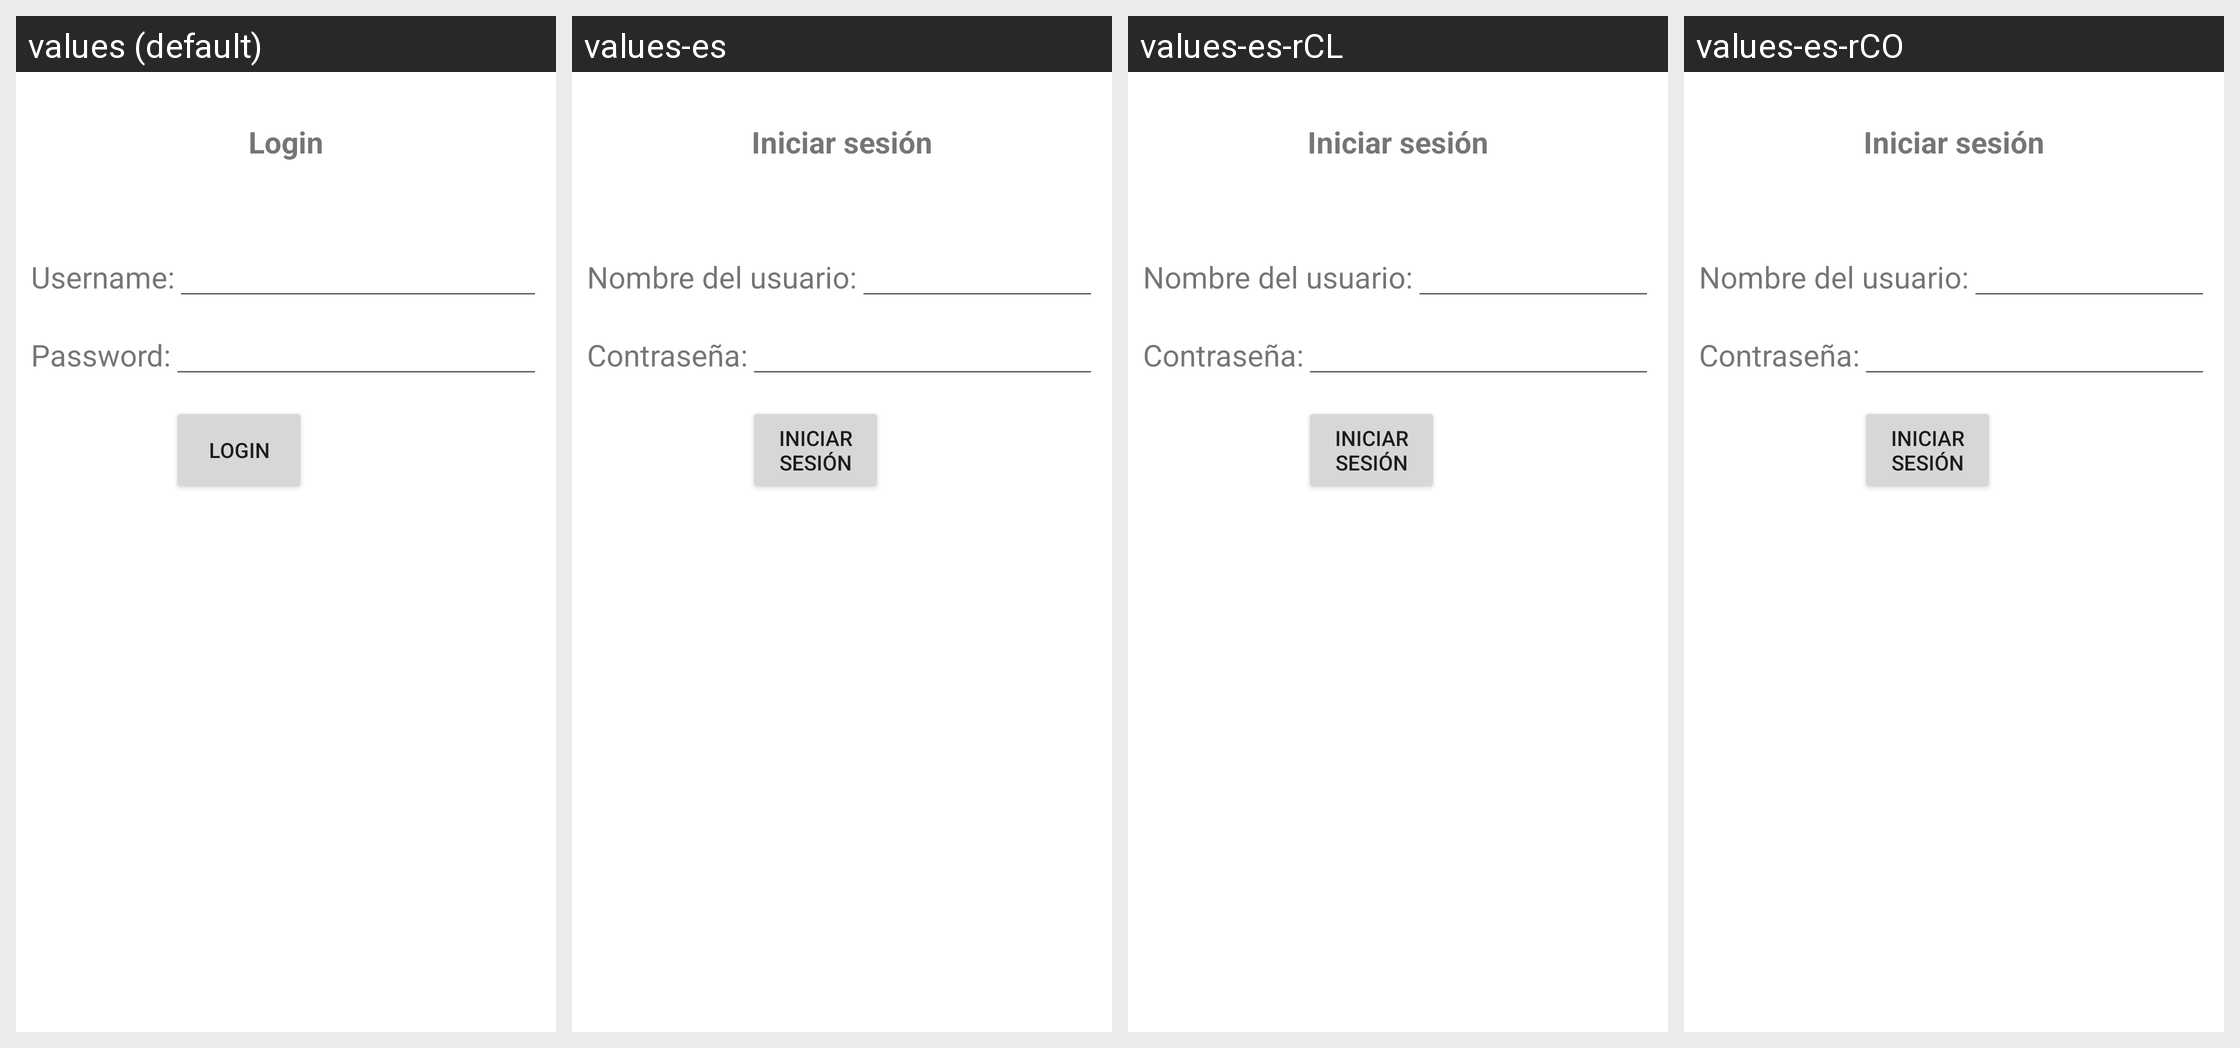

For this localized Android screen grid, give each drawn string resource with its value in every locale shown.
Android screen res/layout/login.xml rendered under 4 locales, left to right: values (default), values-es, values-es-rCL, values-es-rCO. Device: Nexus 5 (rendered at 1080×1920; each locale shown at half size, 540×960, under a caption strip naming it); theme Theme.MaterialComponents.DayNight.NoActionBar.
Strings drawn on this screen, with the default value and each locale's value (text and hints the layout hard-codes, and strings that could not be matched under every locale, appear in the picture but are not listed):

GenericText_Login
  values: Login
  values-es: Iniciar sesión
  values-es-rCL: Iniciar sesión  [from values-es]
  values-es-rCO: Iniciar sesión  [from values-es]

GenericLabel_Username
  values: Username:
  values-es: Nombre del usuario:
  values-es-rCL: Nombre del usuario:  [from values-es]
  values-es-rCO: Nombre del usuario:  [from values-es]

GenericLabel_Password
  values: Password:
  values-es: Contraseña:
  values-es-rCL: Contraseña:  [from values-es]
  values-es-rCO: Contraseña:  [from values-es]
